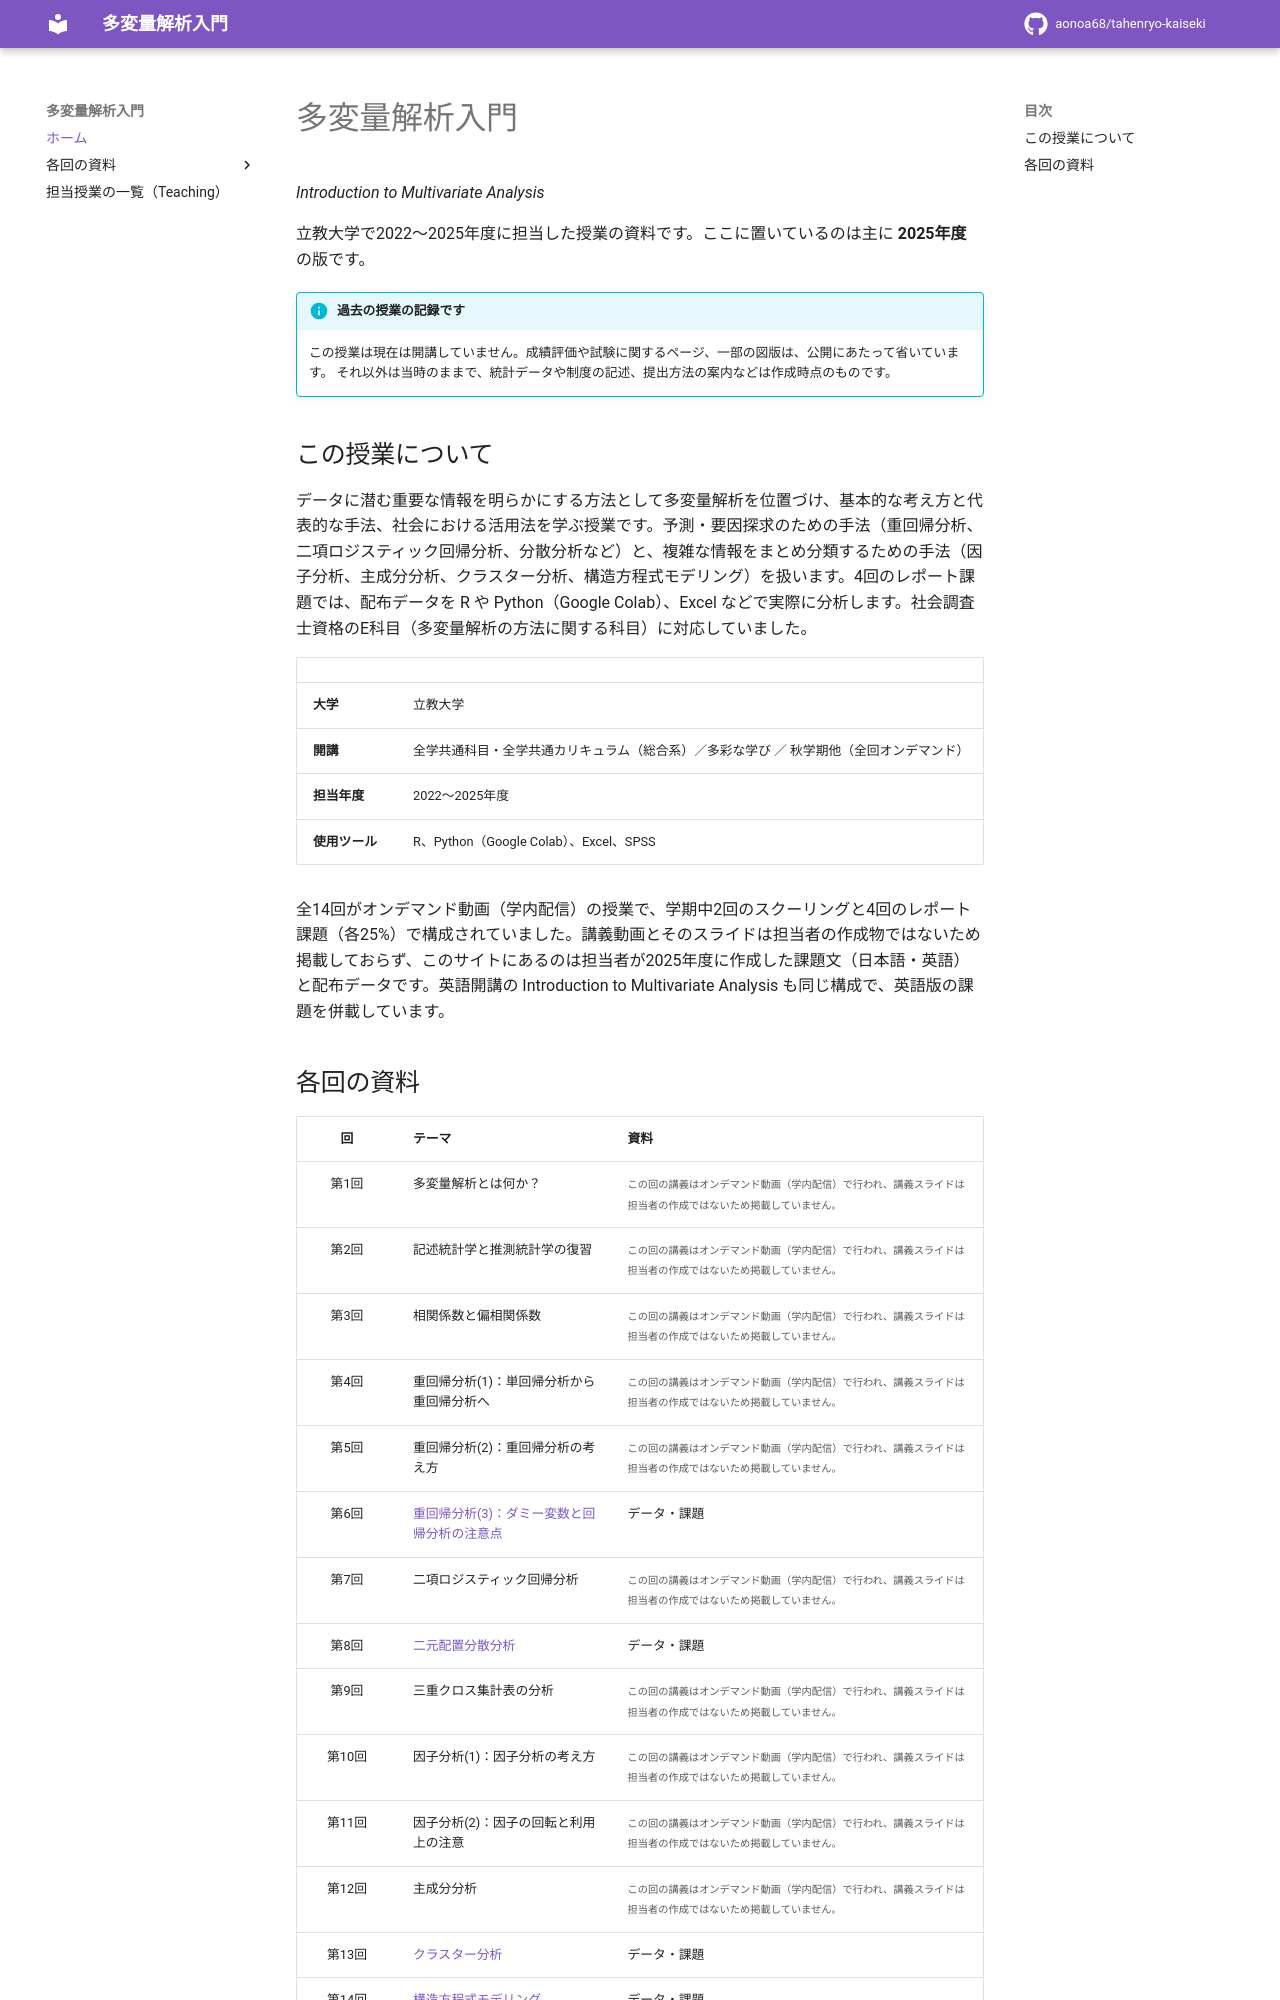

repository: aonoa68/tahenryo-kaiseki · page: index.html · generator: mkdocs

# 多変量解析入門

立教大学「多変量解析入門」（2022〜2025年度担当）の授業資料サイトです。過去の授業の記録として公開しています。

- 公開URL: https://aonoa68.github.io/tahenryo-kaiseki/
- 担当授業の一覧: https://aonoa68.github.io/teaching/

MkDocs Material で作っています。`docs/` は生成物です（元の資料フォルダからマニフェスト経由で作成）。

```bash
mkdocs serve       # 手元で確認
mkdocs gh-deploy   # 公開（gh-pages ブランチへ）
```
